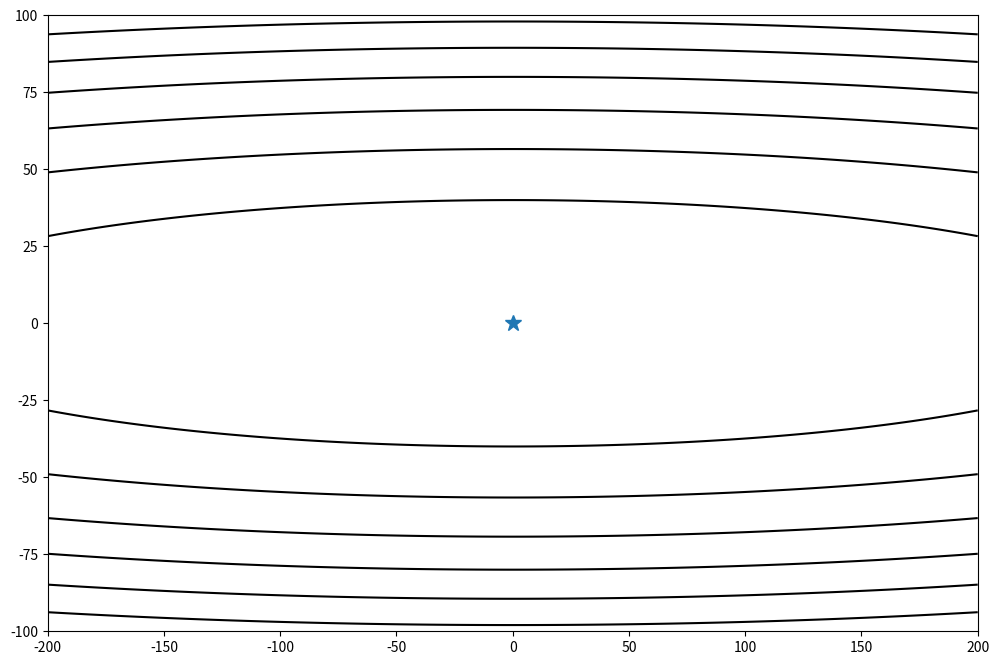
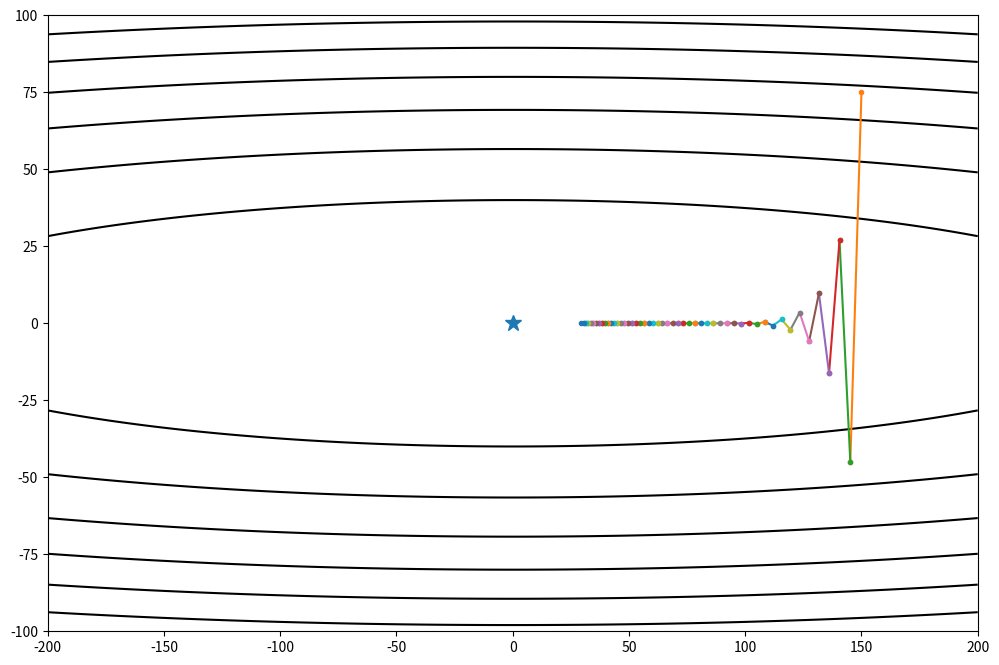

The matplotlib source for these figures, in order:
import numpy as np
import matplotlib.pyplot as plt


def f(x):
    return x[0] * x[0] + 50 * x[1] * x[1]


def g(x):
    return np.array([2 * x[0], 100 * x[1]])


def build_2D_func():
    xi = np.linspace(-200, 200, 1000)
    print(xi)
    yi = np.linspace(-100, 100, 1000)
    X, Y = np.meshgrid(xi, yi)
    Z = X * X + 50 * Y * Y
    return X, Y, Z


# 绘制等高线图
def contour(X, Y, Z, arr=None):
    plt.figure(figsize=(12, 8))
    # plt.contourf(X, Y, Z, 100, cmap=plt.cm.hot)
    plt.contour(X, Y, Z, colors='black')
    print(np.shape(X), np.shape(Y), np.shape(Z))
    plt.plot(0, 0, marker='*', markersize=12)
    if arr is not None:
        arr = np.array(arr)
        # plt.plot(arr[:, 0], arr[:, 1], marker="o", markersize=3)
        for i in range(len(arr) - 1):
            plt.plot(arr[i:i + 2, 0], arr[i:i + 2, 1], marker="o", markersize=3)

    plt.show()


def gd(x_start, step, g):  # gd代表了Gradient Descent
    x = np.array(x_start, dtype='float64')
    passing_dot = [x.copy()]
    for i in range(50):
        grad = g(x)
        x -= grad * step

        passing_dot.append(x.copy())
        print('[ Epoch {0} ] grad = {1}, x = {2}'.format(i, grad, x))
        if abs(sum(grad)) < 1e-6:
            break
    return x, passing_dot


if __name__ == '__main__':
    X, Y, Z = build_2D_func()
    contour(X, Y, Z)
    res, x_arr = gd([150, 75], 0.016, g)
    contour(X, Y, Z, x_arr)
